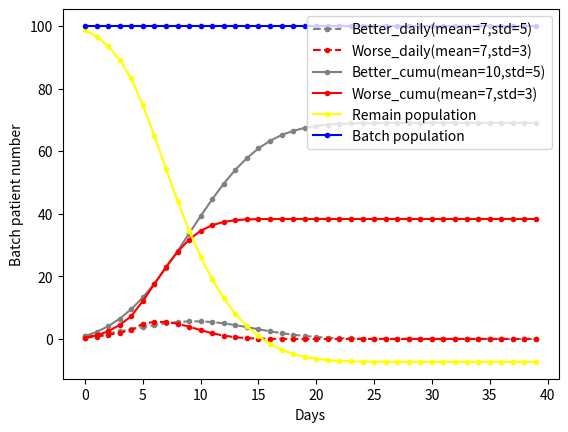

Write the Python code that produced this figure.
import numpy as np 
from scipy import stats
import random
import matplotlib.pyplot as plt
import operator

def change_state(probability_dict:dict): # probability_dict={'better': 0.2, 'worse': 0.3}
	dice=random.random()
	print("roll dice = ", dice)
	prob_better=probability_dict["better"]
	prob_worse=prob_better + probability_dict["worse"]
	if dice <= prob_better:
		state="better"
	elif dice <= prob_worse:
		state="worse"
	else:
		state="remain"
	print("result state is ", state)
	return state


def daily_prob(day, mu, std): 
	prob=stats.norm.cdf(day+1, mu, std) - stats.norm.cdf(day, mu, std)
	return prob

def daily_cumu(day, mu, std):
	prob=stats.norm.cdf(day+1, mu, std)
	return prob

def plot_curves(days, batch_list, better_prob_list, worse_prob_list, better_mean, better_std, worse_mean, worse_std):
	better_list=[] # daily increment, following normal distribution
	worse_list=[] # daily increment, following normal distribution
	better_cumu_list=[] # cumulative record, following the shape of a cumulative density function
	worse_cumu_list=[] # cumulative record, following the shape of a cumulative density function
	remain_list=[] # those who remain in the same medical status
	dates=list(range(days))
	better_cumu=0
	worse_cumu=0
	remain=batch_list[0]
	for t in dates:
		# if remain>0 :
		better=daily_prob(t, better_mean, better_std)*better_prob_list[t]
		worse=daily_prob(t, worse_mean, worse_std)*worse_prob_list[t]
		# else:
			# better=0
			# worse=0
		better_cumu+=better # set as a counter instead of recalculating cumulative probability for easy implementation of interventions.
		worse_cumu+=worse # set as a counter instead of recalculating cumulative probability for easy implementation of interventions.
		remain=batch_list[t]-better_cumu-worse_cumu
		better_list.append(better)
		worse_list.append(worse)
		better_cumu_list.append(better_cumu)
		worse_cumu_list.append(worse_cumu)
		remain_list.append(remain)
	# print("better_list = " , better_list)
	# print("worse_list = ", worse_list)
	# out_list=list(map(operator.add, better_cumu_list, worse_cumu_list))
	# remain_list=list(map(operator.sub, batch_list, out_list))
	plt.plot(dates, better_list, color='grey', marker='o', markersize=3, linestyle='--', label='Better_daily(mean=7,std=5)')
	plt.plot(dates, worse_list, color='red', marker='o', markersize=3, linestyle='--', label='Worse_daily(mean=7,std=3)')
	plt.plot(dates, better_cumu_list, color='grey', marker='o', markersize=3, linestyle='-', label='Better_cumu(mean=10,std=5)')
	plt.plot(dates, worse_cumu_list, color='red', marker='o', markersize=3, linestyle='-', label='Worse_cumu(mean=7,std=3)')
	plt.plot(dates, remain_list, color='yellow', marker='o', markersize=3, linestyle='-', label='Remain population')
	plt.plot(dates, batch_list, color='blue', marker='o', markersize=3, linestyle='-',label='Batch population')
	plt.xlabel('Days')
	plt.ylabel('Batch patient number')
	plt.legend(loc='upper right')
	plt.show()
	plt.close()
	return better_list, worse_list, better_cumu_list, worse_cumu_list, remain_list

def intervention_take_out_patients(date, take_number, batch_list):
	for i in range(date, len(batch_list)):
		batch_list[i]-=take_number
	return batch_list 

def intervention_take_out_patients_change_prob_lists(date, remain_before_date_prob, better_prob_list, worse_prob_list):
	for i in range(date, len(better_prob_list)):
		better_prob_list[i]*=remain_before_date_prob
	for i in range(date, len(worse_prob_list)):
		worse_prob_list[i]*=remain_before_date_prob
	return better_prob_list, worse_prob_list


def intervention_hospital_supply_increase(date, new_better_prob_ratio, new_worse_prob_ratio, remain_before_date_prob, better_prob_list, worse_prob_list):
	for i in range(date, len(better_prob_list)):
		better_prob_list[i]*=new_better_prob_ratio
		better_prob_list[i]/=remain_before_date_prob
	for i in range(date, len(worse_prob_list)):
		worse_prob_list[i]*=new_worse_prob_ratio
		worse_prob_list[i]/=remain_before_date_prob		
	return better_prob_list, worse_prob_list


def cal_new_better_worse_ratios(breathing_machine_supply_rate, oxygen_supply_rate, better_prob, worse_prob):
	new_better_prob=better_prob*breathing_machine_supply_rate*oxygen_supply_rate
	new_worse_prob=1-new_better_prob
	new_better_prob_ratio=new_better_prob/better_prob
	new_worse_prob_ratio=new_worse_prob/worse_prob
	return new_better_prob_ratio, new_worse_prob_ratio


if __name__ == '__main__':
	days=40
	worse_prob=0.3
	better_prob=1-worse_prob
	better_mean=10
	better_std=5
	worse_mean=7
	worse_std=3
	batch_population=100 # set to 1 if we want the probabilities instead of numbers of people in the batch as outputs.
	batch_list=np.ones(days)*batch_population
	print("batch_list = ", batch_list)
	better_prob_list=batch_list*better_prob
	print("better_prob_list = ", better_prob_list)
	worse_prob_list=batch_list*worse_prob
	print("worse_prob_list = ", worse_prob_list)
	################# this block takes out patients (can toggle on and off, but has to be here, don't change order) ################################
	# take_out_date=10
	# take_out_number=20
	# batch_list=intervention_take_out_patients(take_out_date, take_out_number, batch_list) # how intervention happens once. Need to put in a loop to intervene everyday.
	# print("new batch_list = ", batch_list)
	################# this block applies conditional probability after patients taken out (can toggle on and off, but has to be here, don't change order) ################################
	# better_before_date_prob=(stats.norm.cdf(take_out_date-1, better_mean, better_std)-stats.norm.cdf(0, better_mean, better_std))*better_prob
	# worse_before_date_prob=(stats.norm.cdf(take_out_date-1, worse_mean, worse_std)-stats.norm.cdf(0, worse_mean, worse_std))*worse_prob
	# remain_before_date_prob=1-better_before_date_prob-worse_before_date_prob #, remain_before_date_prob
	# better_prob_list, worse_prob_list=intervention_take_out_patients_change_prob_lists(take_out_date, remain_before_date_prob, better_prob_list, worse_prob_list)
	# print("new better_prob_list = ", better_prob_list)
	# print("new worse_prob_list = ", worse_prob_list)
	################# this block changes hospital capability  (can toggle on and off, but has to be here, don't change order) #################################
	breathing_machine_supply_rate=0.9
	oxygen_supply_rate=1
	supply_change_date=5
	new_better_prob_ratio, new_worse_prob_ratio=cal_new_better_worse_ratios(breathing_machine_supply_rate, oxygen_supply_rate, better_prob, worse_prob)
	
	better_before_date_prob=(stats.norm.cdf(supply_change_date-1, better_mean, better_std)-stats.norm.cdf(0, better_mean, better_std))*better_prob
	worse_before_date_prob=(stats.norm.cdf(supply_change_date-1, worse_mean, worse_std)-stats.norm.cdf(0, worse_mean, worse_std))*worse_prob
	remain_before_date_prob=1-better_before_date_prob-worse_before_date_prob #, remain_before_date_prob

	better_prob_list, worse_prob_list=intervention_hospital_supply_increase(supply_change_date, new_better_prob_ratio, new_worse_prob_ratio, remain_before_date_prob, better_prob_list, worse_prob_list) # The ratio 1.4, 0.2 are arbitrary for now and will be calculated based on breathing machine and oxygen supplies. 
	print("better_prob_list = ", better_prob_list)
	print("worse_prob_list = ", worse_prob_list)
	################### standard lines here always ################################
	better_list, worse_list, better_cumu_list, worse_cumu_list, remain_list=plot_curves(days, batch_list, better_prob_list, worse_prob_list, better_mean, better_std, worse_mean, worse_std)
	print("remain_list = ", remain_list)
	print("better_cumu_list = ", better_cumu_list)
	print("worse_cumu_list = ", worse_cumu_list)
	# probability_dict={"better": 0.2, "worse": 0.3}
	# change_state(probability_dict)
